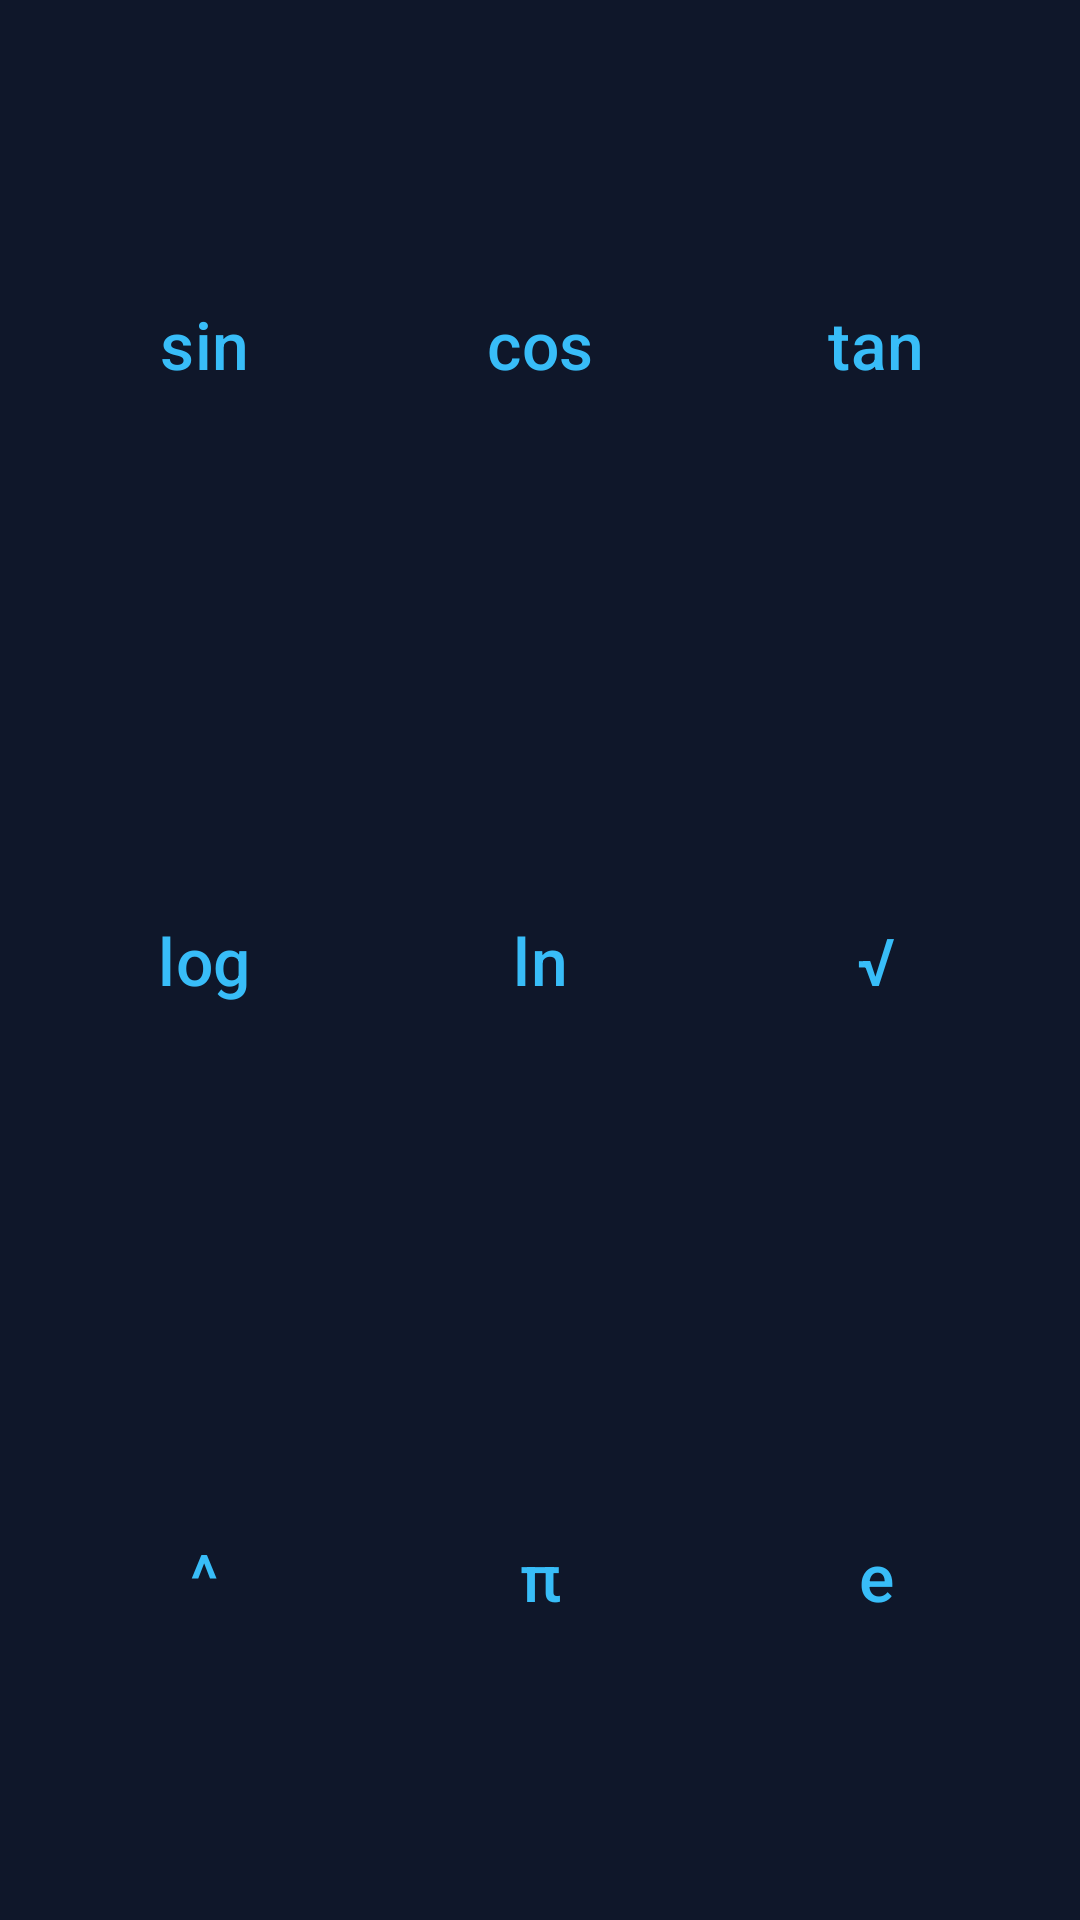

Here is an Android app screen rendered from its layout file. Give the layout XML and the strings, colors and styles it references.
<!-- AndroidManifest.xml: application theme Theme.CustomCalculator -->
<!-- res/layout/fragment_scientific.xml -->
<?xml version="1.0" encoding="utf-8"?>
<GridLayout xmlns:android="http://schemas.android.com/apk/res/android"
    android:layout_width="match_parent"
    android:layout_height="match_parent"
    android:columnCount="3"
    android:padding="12dp"
    android:rowCount="3">

    <Button style="@style/CalcButton.Function" android:text="sin" android:id="@+id/btnSin" android:layout_columnWeight="1" android:layout_rowWeight="1"/>
    <Button style="@style/CalcButton.Function" android:text="cos" android:id="@+id/btnCos" android:layout_columnWeight="1" android:layout_rowWeight="1"/>
    <Button style="@style/CalcButton.Function" android:text="tan" android:id="@+id/btnTan" android:layout_columnWeight="1" android:layout_rowWeight="1"/>

    <Button style="@style/CalcButton.Function" android:text="log" android:id="@+id/btnLog" android:layout_columnWeight="1" android:layout_rowWeight="1"/>
    <Button style="@style/CalcButton.Function" android:text="ln" android:id="@+id/btnLn" android:layout_columnWeight="1" android:layout_rowWeight="1"/>
    <Button style="@style/CalcButton.Function" android:text="√" android:id="@+id/btnSqrt" android:layout_columnWeight="1" android:layout_rowWeight="1"/>

    <Button style="@style/CalcButton.Function" android:text="^" android:id="@+id/btnPow" android:layout_columnWeight="1" android:layout_rowWeight="1"/>
    <Button style="@style/CalcButton.Function" android:text="π" android:id="@+id/btnPi" android:layout_columnWeight="1" android:layout_rowWeight="1"/>
    <Button style="@style/CalcButton.Function" android:text="e" android:id="@+id/btnE" android:layout_columnWeight="1" android:layout_rowWeight="1"/>

</GridLayout>
<!-- resources referenced by this layout -->
<resources>
  <style name="CalcButton.Function">
          <item name="backgroundTint">@color/btn_func_bg</item>
          <item name="android:textColor">@color/primary_accent</item>
      </style>
  <style name="Theme.CustomCalculator" parent="Base.Theme.CustomCalculator" />
  <color name="btn_func_bg">#475569</color>
  <color name="primary_accent">#38BDF8</color>
  <style name="Base.Theme.CustomCalculator" parent="Theme.Material3.DayNight.NoActionBar">
          <item name="android:windowBackground">@color/bg_main</item>
          <item name="android:textColor">@color/text_primary</item>
          <item name="colorPrimary">@color/primary_accent</item>
      </style>
  <color name="bg_main">#0F172A</color>
  <color name="text_primary">#F8FAFC</color>
</resources>
